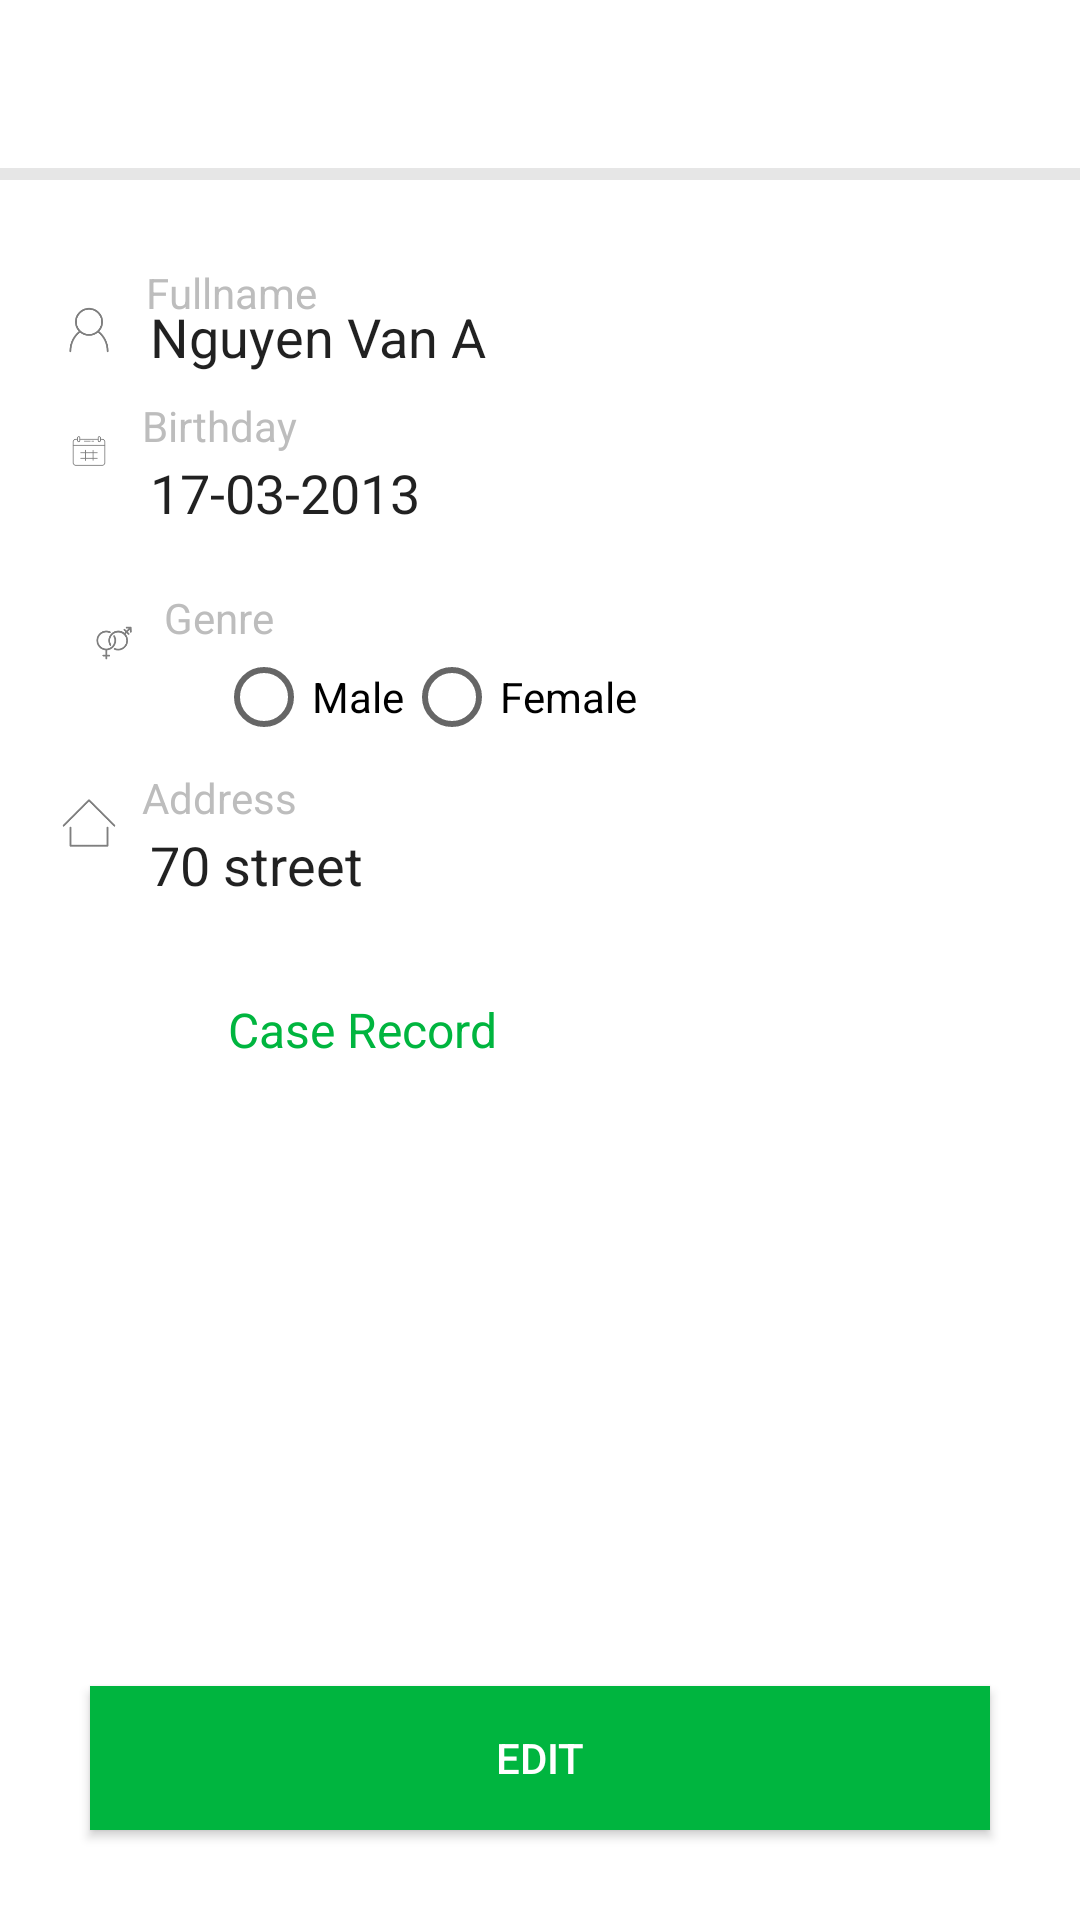

Android layout source for this screen:
<!-- AndroidManifest.xml: application theme AppTheme -->
<!-- res/layout/activity_information.xml -->
<?xml version="1.0" encoding="utf-8"?>
<android.support.constraint.ConstraintLayout xmlns:android="http://schemas.android.com/apk/res/android"
    xmlns:app="http://schemas.android.com/apk/res-auto"
    xmlns:tools="http://schemas.android.com/tools"
    android:layout_width="match_parent"
    android:layout_height="match_parent"
    android:background="@color/white"
    tools:context=".view.CaseRecordActivity">

    <android.support.v7.widget.Toolbar
        android:id="@+id/toolBar"
        android:layout_width="match_parent"
        android:layout_height="wrap_content"
        android:background="@color/white"
        app:layout_constraintEnd_toStartOf="parent"
        android:gravity="center">
    </android.support.v7.widget.Toolbar>

    <View
        android:id="@+id/textView2"
        android:layout_width="match_parent"
        android:layout_height="@dimen/view_size"
        android:background="@color/bg_grey"
        app:layout_constraintStart_toStartOf="parent"
        app:layout_constraintTop_toBottomOf="@+id/toolBar"/>

    <ImageView
        android:id="@+id/imageView"
        android:layout_width="@dimen/icon_size"
        android:layout_height="@dimen/icon_size"
        android:layout_marginEnd="12dp"
        android:layout_marginStart="20dp"
        android:fitsSystemWindows="true"
        android:src="@drawable/fullname"
        app:layout_constraintEnd_toStartOf="@+id/edtFullname"
        app:layout_constraintHorizontal_bias="0.333"
        app:layout_constraintStart_toStartOf="parent"
        app:layout_constraintTop_toTopOf="@+id/edtFullname" />

    <TextView
        android:layout_width="wrap_content"
        android:layout_height="wrap_content"
        android:layout_marginEnd="260dp"
        android:layout_marginStart="4dp"
        android:layout_marginTop="28dp"
        android:text="Fullname"
        android:textColor="@color/grey"
        app:layout_constraintEnd_toEndOf="parent"
        app:layout_constraintStart_toStartOf="@+id/edtFullname"
        app:layout_constraintTop_toBottomOf="@+id/textView2" />

    <EditText
        android:id="@+id/edtFullname"
        style="@style/MyEdittextTheme"
        android:layout_width="280dp"
        android:layout_height="wrap_content"
        android:layout_marginEnd="30dp"
        android:layout_marginTop="40dp"
        android:fitsSystemWindows="true"
        android:text="Nguyen Van A"
        android:background="@drawable/edt_bg_selector"
        app:layout_constraintEnd_toEndOf="parent"
        app:layout_constraintTop_toBottomOf="@+id/textView2" />

    <ImageView
        android:id="@+id/imageView3"
        android:layout_width="@dimen/icon_size"
        android:layout_height="@dimen/icon_size"
        android:layout_marginEnd="12dp"
        android:layout_marginStart="20dp"
        android:fitsSystemWindows="true"
        android:src="@drawable/birthday"
        app:layout_constraintEnd_toStartOf="@+id/edtFullname"
        app:layout_constraintHorizontal_bias="0.333"
        app:layout_constraintStart_toStartOf="parent"
        app:layout_constraintTop_toTopOf="@+id/edtBirthDay" />

    <TextView
        android:layout_width="wrap_content"
        android:layout_height="wrap_content"
        android:layout_marginEnd="268dp"
        android:layout_marginStart="4dp"
        android:layout_marginTop="8dp"
        android:text="Birthday"
        android:textColor="@color/grey"
        app:layout_constraintEnd_toEndOf="parent"
        app:layout_constraintStart_toStartOf="@+id/edtBirthDay"
        app:layout_constraintTop_toBottomOf="@+id/edtFullname" />

    <EditText
        android:id="@+id/edtBirthDay"
        style="@style/MyEdittextTheme"
        android:layout_width="280dp"
        android:layout_height="48dp"
        android:layout_marginEnd="30dp"
        android:layout_marginTop="16dp"
        android:fitsSystemWindows="true"
        android:text="17-03-2013"
        android:background="@drawable/edt_bg_selector"
        app:layout_constraintEnd_toEndOf="parent"
        app:layout_constraintTop_toBottomOf="@+id/edtFullname" />

    <ImageView
        android:id="@+id/imageView4"
        android:layout_width="@dimen/icon_size"
        android:layout_height="@dimen/icon_size"
        android:layout_marginEnd="12dp"
        android:layout_marginStart="20dp"
        android:layout_marginTop="16dp"
        android:fitsSystemWindows="true"
        android:src="@drawable/genre"
        app:layout_constraintEnd_toStartOf="@+id/relativeLayout"
        app:layout_constraintHorizontal_bias="0.4"
        app:layout_constraintStart_toStartOf="parent"
        app:layout_constraintTop_toTopOf="@+id/relativeLayout" />

    <TextView
        android:id="@+id/textView3"
        android:layout_width="wrap_content"
        android:layout_height="17dp"
        android:layout_marginEnd="268dp"
        android:layout_marginStart="4dp"
        android:layout_marginTop="8dp"
        android:text="Genre"
        android:textColor="@color/grey"
        app:layout_constraintEnd_toEndOf="parent"
        app:layout_constraintHorizontal_bias="0.75"
        app:layout_constraintStart_toEndOf="@+id/imageView4"
        app:layout_constraintTop_toBottomOf="@+id/edtBirthDay" />

    <RelativeLayout
        android:id="@+id/relativeLayout"
        android:layout_width="wrap_content"
        android:layout_height="wrap_content"
        android:layout_marginStart="72dp"
        android:orientation="horizontal"
        app:layout_constraintStart_toStartOf="parent"
        app:layout_constraintTop_toBottomOf="@+id/edtBirthDay">

        <RadioGroup
            android:id="@+id/radGroup"
            android:layout_width="wrap_content"
            android:layout_height="wrap_content"
            android:layout_alignParentTop="true"
            android:layout_centerHorizontal="true"
            android:layout_marginTop="28dp"
            android:orientation="horizontal">

            <RadioButton
                android:id="@+id/radMale"
                android:layout_width="wrap_content"
                android:layout_height="wrap_content"
                android:text="Male" />

            <RadioButton
                android:id="@+id/radFemale"
                android:layout_width="wrap_content"
                android:layout_height="wrap_content"
                android:text="Female" />
        </RadioGroup>

    </RelativeLayout>

    <ImageView
        android:id="@+id/imageView2"
        android:layout_width="@dimen/icon_size"
        android:layout_height="@dimen/icon_size"
        android:layout_marginEnd="12dp"
        android:layout_marginStart="20dp"
        android:fitsSystemWindows="true"
        android:src="@drawable/address"
        app:layout_constraintEnd_toStartOf="@+id/edtAddress"
        app:layout_constraintHorizontal_bias="0.333"
        app:layout_constraintStart_toStartOf="parent"
        app:layout_constraintTop_toTopOf="@+id/edtAddress" />

    <TextView
        android:layout_width="wrap_content"
        android:layout_height="19dp"
        android:layout_marginEnd="268dp"
        android:layout_marginStart="4dp"
        android:layout_marginTop="8dp"
        android:text="Address"
        android:textColor="@color/grey"
        app:layout_constraintEnd_toEndOf="parent"
        app:layout_constraintStart_toStartOf="@+id/edtAddress"
        app:layout_constraintTop_toBottomOf="@+id/relativeLayout" />

    <EditText
        android:id="@+id/edtAddress"
        style="@style/MyEdittextTheme"
        android:layout_width="280dp"
        android:layout_height="48dp"
        android:layout_marginEnd="30dp"
        android:layout_marginTop="16dp"
        android:fitsSystemWindows="true"
        android:text="70 street"
        android:background="@drawable/edt_bg_selector"
        app:layout_constraintEnd_toEndOf="parent"
        app:layout_constraintTop_toBottomOf="@+id/relativeLayout" />

    <TextView
        android:id="@+id/tvCaseRecord"
        android:layout_width="114dp"
        android:layout_height="19dp"
        android:layout_marginStart="76dp"
        android:layout_marginTop="20dp"
        android:lines="1"
        android:text="@string/case_record"
        android:textColor="@color/colorPrimary"
        android:textSize="16sp"
        app:layout_constraintStart_toStartOf="parent"
        app:layout_constraintTop_toBottomOf="@+id/edtAddress" />

    <Button
        android:id="@+id/btnEditInfo"
        android:layout_width="match_parent"
        android:layout_height="wrap_content"
        android:layout_margin="30dp"
        android:layout_marginBottom="4dp"
        android:background="@color/colorPrimary"
        android:text="@string/edit"
        android:textColor="@color/white"
        app:layout_constraintBottom_toBottomOf="parent"/>
    <Button
        android:id="@+id/btnSaveInfo"
        android:layout_width="match_parent"
        android:layout_height="wrap_content"
        android:layout_margin="30dp"
        android:layout_marginBottom="4dp"
        android:background="@color/colorPrimary"
        android:text="@string/save"
        android:visibility="gone"
        android:textColor="@color/white"
        app:layout_constraintBottom_toBottomOf="parent"/>
</android.support.constraint.ConstraintLayout>
<!-- resources referenced by this layout -->
<resources>
  <color name="bg_grey">#E6E6E6</color>
  <color name="colorPrimary">#00b53f</color>
  <color name="grey">#BDBDBD</color>
  <color name="white">#ffffff</color>
  <dimen name="icon_size">20dp</dimen>
  <dimen name="view_size">4dp</dimen>
  <!-- drawable address: png bitmap (drawable, 1150 bytes) -->
  <!-- drawable birthday: png bitmap (drawable, 1987 bytes) -->
  <!-- drawable fullname: png bitmap (drawable, 3699 bytes) -->
  <!-- drawable genre: png bitmap (drawable, 3492 bytes) -->
  <string name="case_record">Case Record</string>
  <string name="edit">Edit</string>
  <string name="save">Save</string>
  <style name="MyEdittextTheme">
          <item name="colorControlNormal">#c5c5c5</item>
          <item name="colorControlActivated">#F2F2F2</item>
          <item name="colorControlHighlight">#FAFAFA</item>
      </style>
  <style name="AppTheme" parent="Theme.AppCompat.Light.NoActionBar">
          <item name="colorPrimary">@color/colorPrimary</item>
          <item name="colorPrimaryDark">@color/colorPrimaryDark</item>
          <item name="colorAccent">@color/colorAccent</item>
          <item name="coordinatorLayoutStyle">@style/Widget.Design.CoordinatorLayout</item>
          <item name="toolbarStyle">@style/Widget.AppCompat.Toolbar</item>
          <item name="cardViewStyle">@style/CardView</item>
      </style>
  <color name="colorPrimaryDark">#388E3C</color>
  <color name="colorAccent">#00b53f</color>
</resources>
